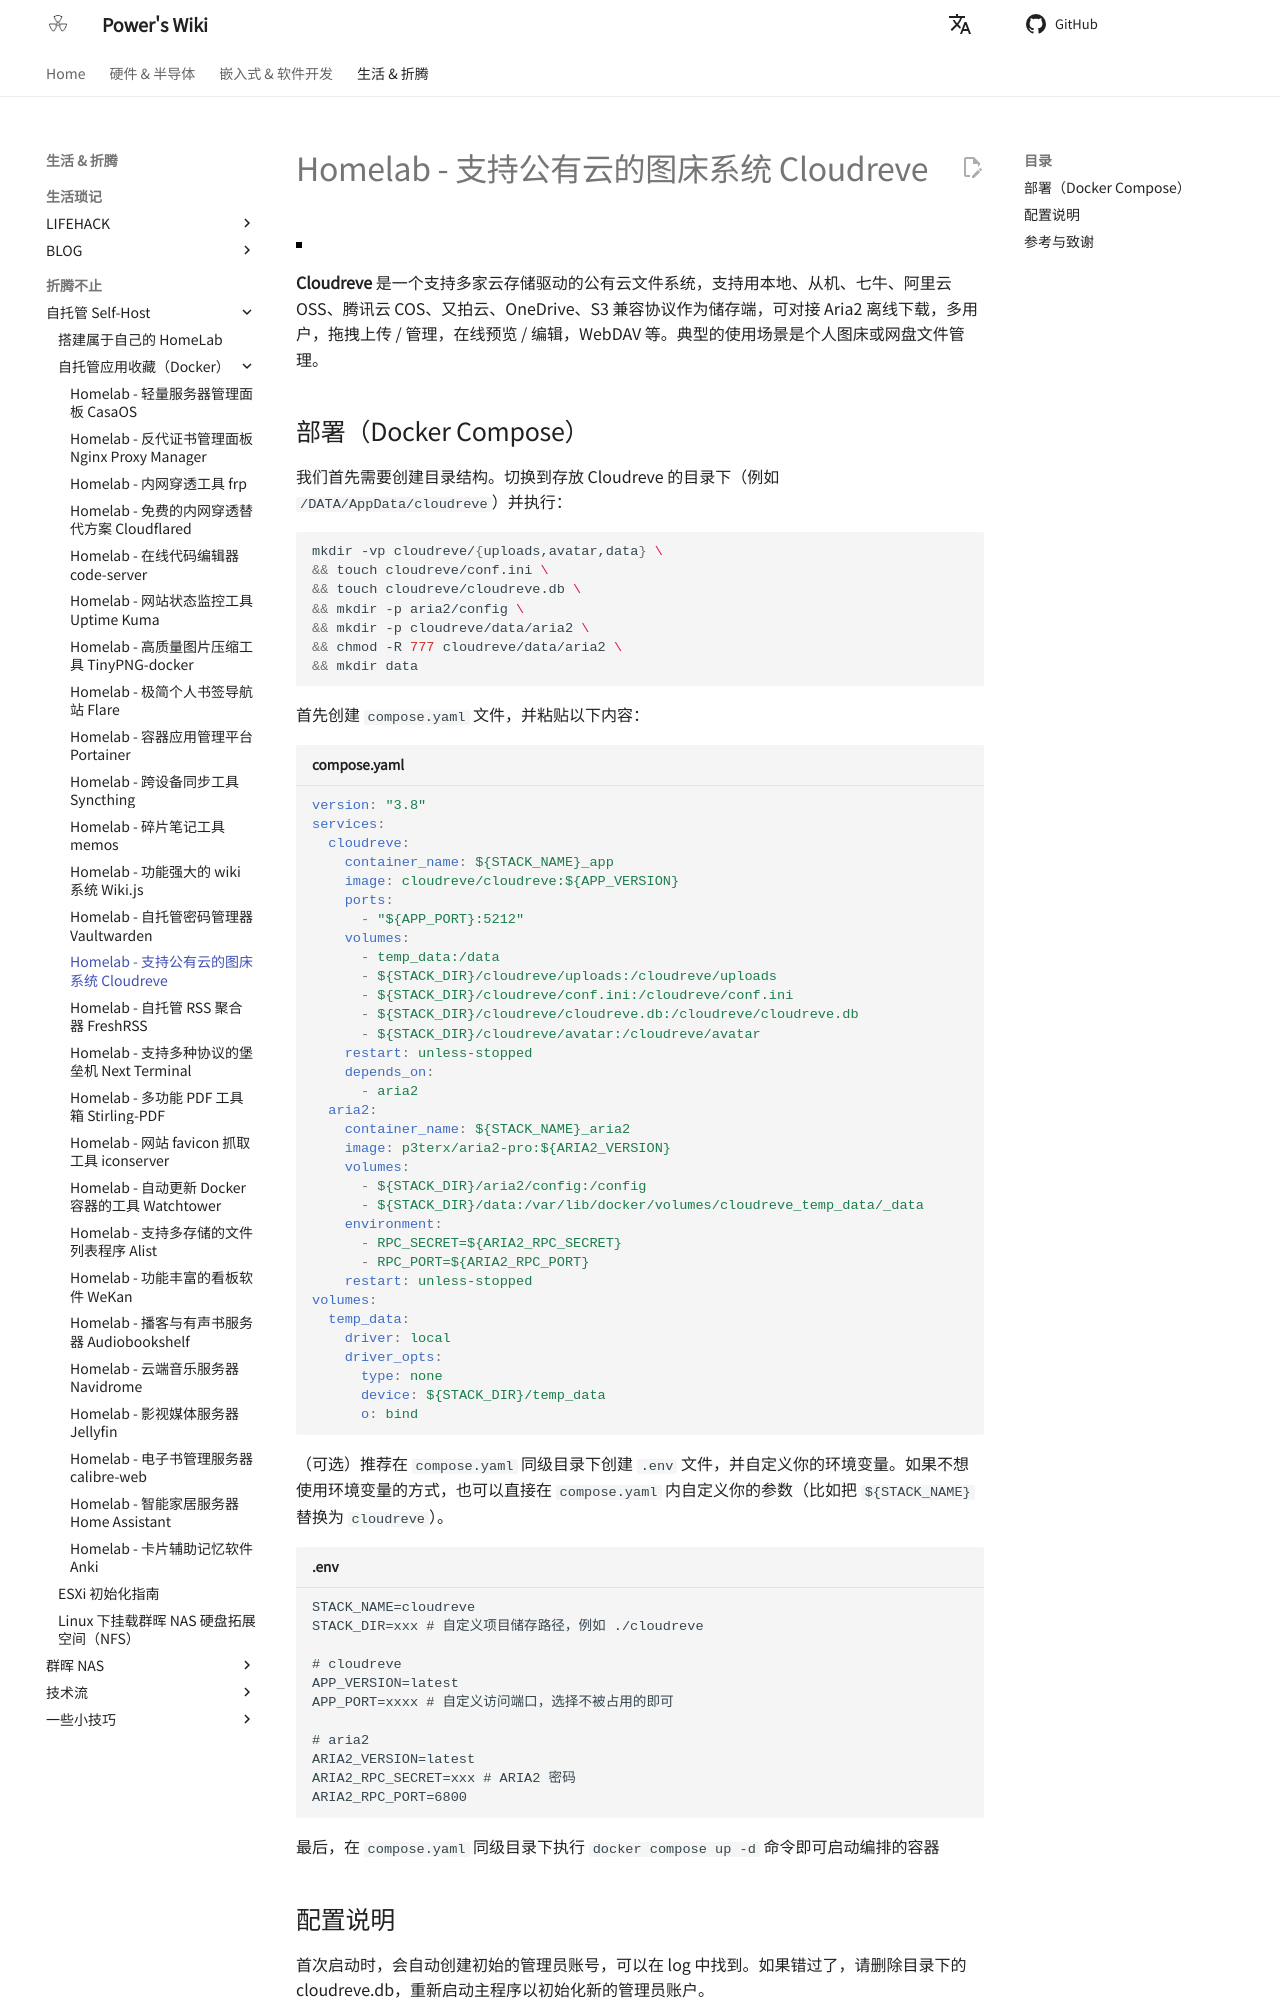

repository: linyuxuanlin/Wiki_MkDocs · page: Homelab-支持公有云的图床系统Cloudreve/index.html · generator: mkdocs

---
id: Homelab-支持公有云的图床系统Cloudreve
title: Homelab - 支持公有云的图床系统 Cloudreve
---

![](https://wiki-media-1253965369.cos.ap-guangzhou.myqcloud.com/img/20230304195423.png)

**Cloudreve** 是一个支持多家云存储驱动的公有云文件系统，支持用本地、从机、七牛、阿里云 OSS、腾讯云 COS、又拍云、OneDrive、S3 兼容协议作为储存端，可对接 Aria2 离线下载，多用户，拖拽上传 / 管理，在线预览 / 编辑，WebDAV 等。典型的使用场景是个人图床或网盘文件管理。
